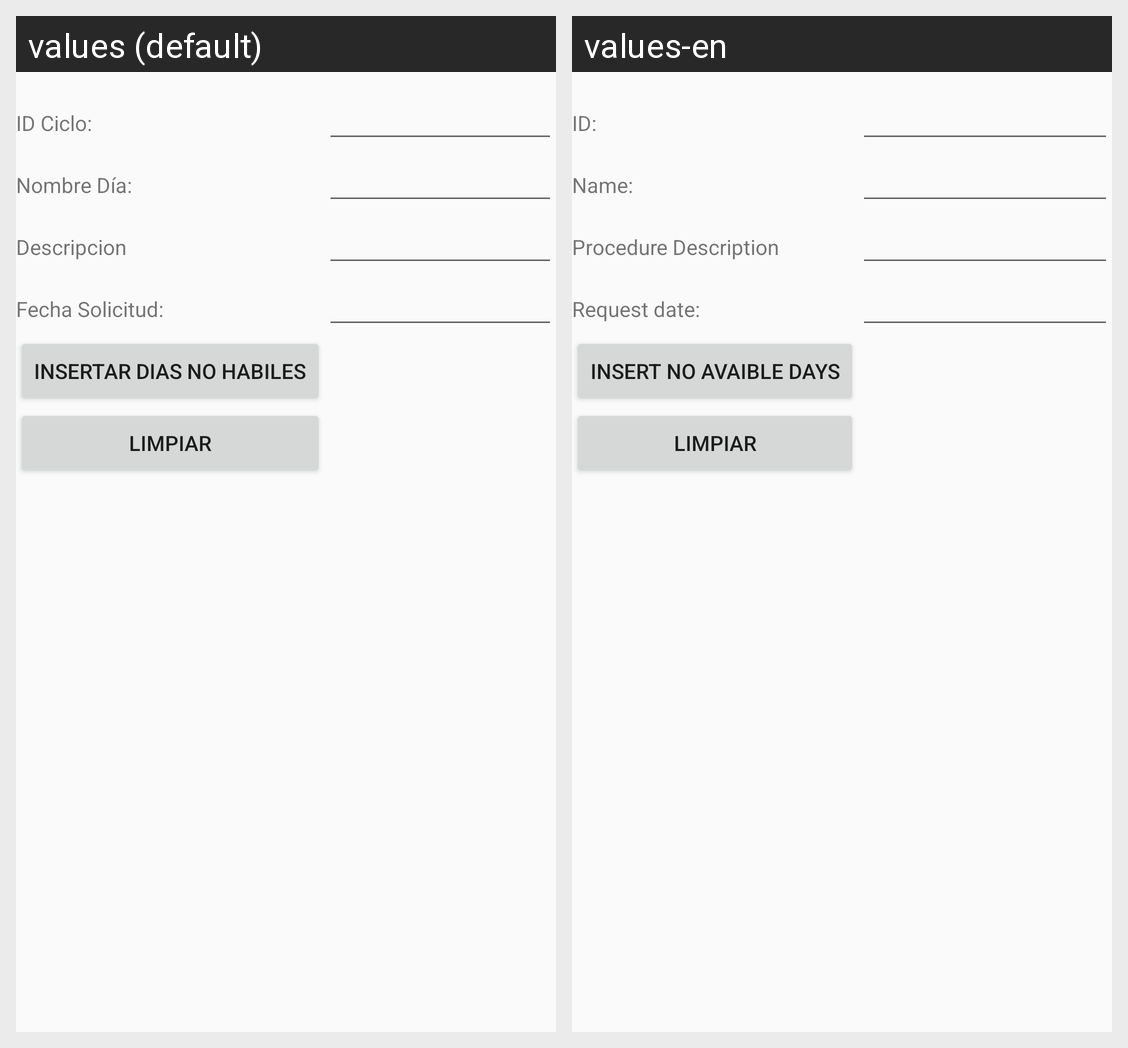

Strings drawn on this Android screen and how each of the app's shown locales translates them:
Android screen res/layout/activity_dias_insertar_wbs.xml rendered under 2 locales, left to right: values (default), values-en. Device: Nexus 5 (rendered at 1080×1920; each locale shown at half size, 540×960, under a caption strip naming it); theme AppTheme.
Strings drawn on this screen, with the default value and each locale's value (text and hints the layout hard-codes, and strings that could not be matched under every locale, appear in the picture but are not listed):

idCiclo
  values: ID Ciclo:
  values-en: ID:

nombreDia
  values: Nombre Día:
  values-en: Name:

descripcion
  values: Descripcion
  values-en: Procedure Description

fechaSoli
  values: Fecha Solicitud:
  values-en: Request date:

diasinsert
  values: Insertar Dias No Habiles
  values-en: Insert No Avaible Days
